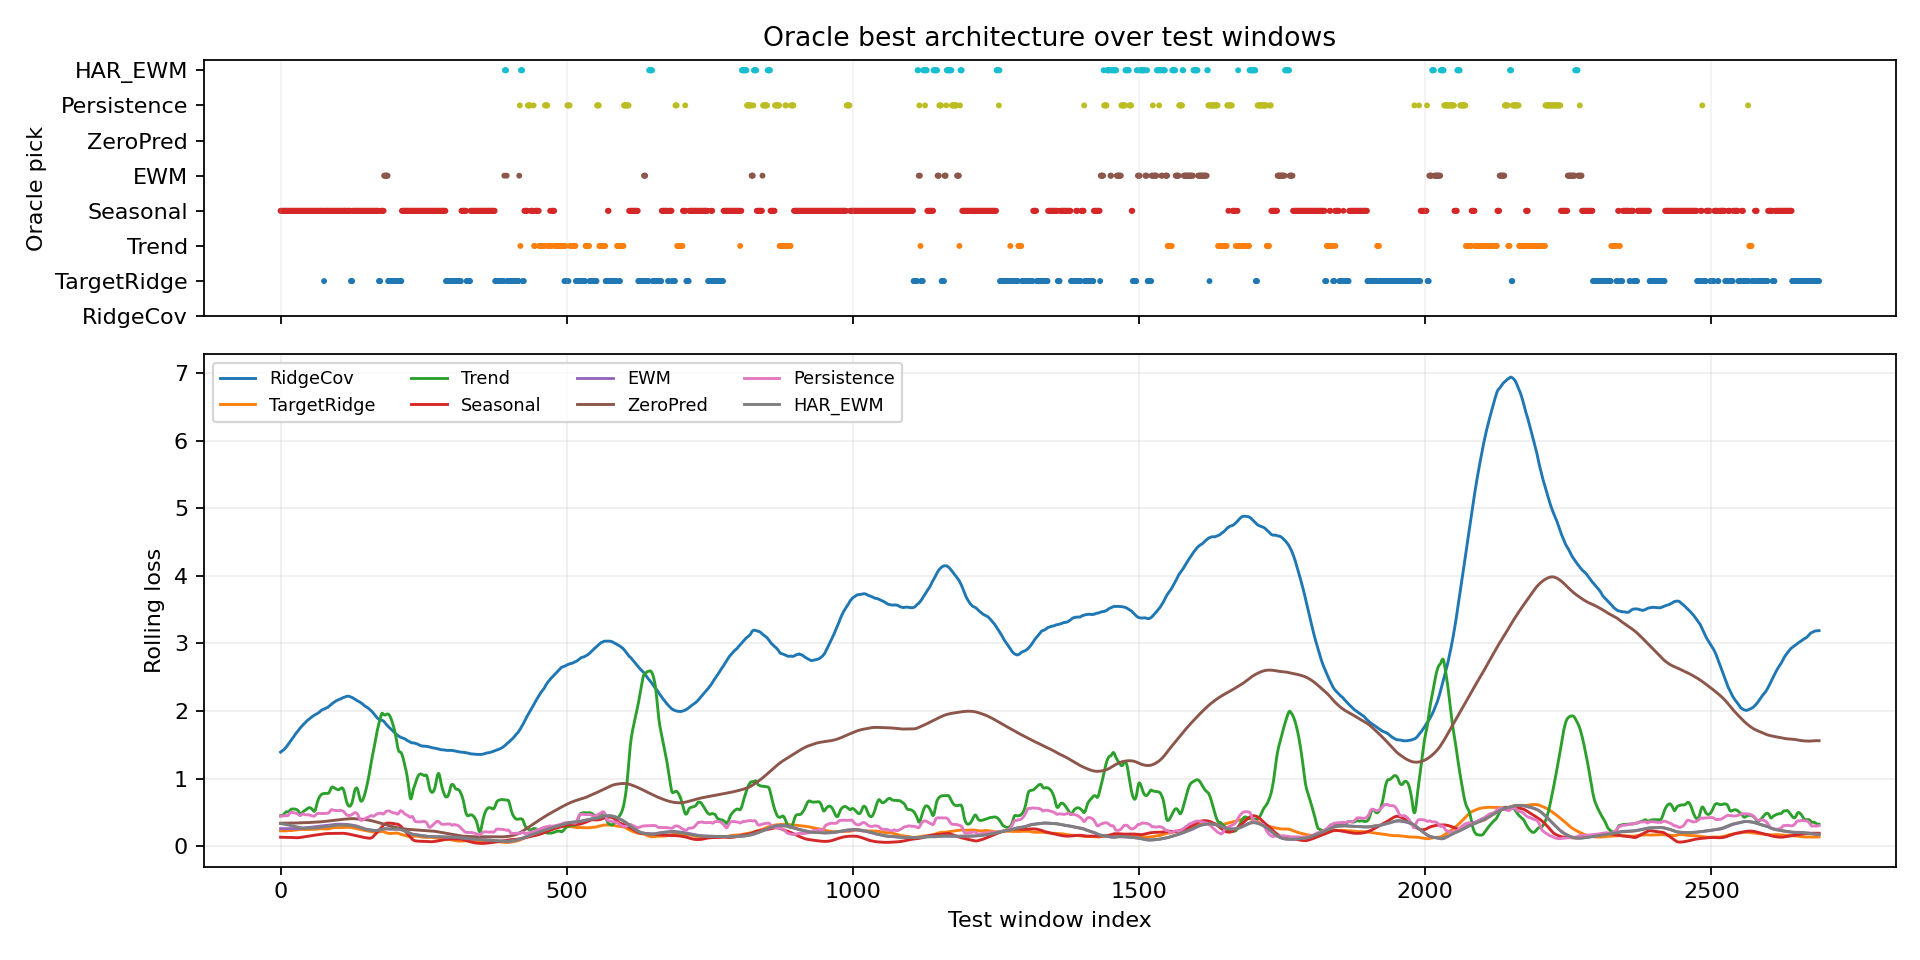

The data file committed next to this chart (first rows):
window_index, best_model, best_loss, second_model, second_loss, margin_vs_second, best_single_model, best_single_loss, oracle_gain_vs_best_single
0, Seasonal, 0.1391, TargetRidge, 0.2214, 0.08227, Seasonal, 0.1391, 0.0
1, Seasonal, 0.1376, TargetRidge, 0.2061, 0.06852, Seasonal, 0.1376, 0.0
2, Seasonal, 0.1355, TargetRidge, 0.1953, 0.05981, Seasonal, 0.1355, 0.0
3, Seasonal, 0.1331, TargetRidge, 0.1873, 0.05424, Seasonal, 0.1331, 0.0
4, Seasonal, 0.1306, TargetRidge, 0.1872, 0.05654, Seasonal, 0.1306, 0.0
5, Seasonal, 0.128, TargetRidge, 0.1941, 0.06605, Seasonal, 0.128, 0.0
6, Seasonal, 0.1253, TargetRidge, 0.2074, 0.08214, Seasonal, 0.1253, 0.0
7, Seasonal, 0.1223, TargetRidge, 0.2301, 0.1078, Seasonal, 0.1223, 0.0
8, Seasonal, 0.1191, EWM, 0.2474, 0.1283, Seasonal, 0.1191, 0.0
9, Seasonal, 0.1167, EWM, 0.2476, 0.1309, Seasonal, 0.1167, 0.0
10, Seasonal, 0.1158, EWM, 0.2477, 0.132, Seasonal, 0.1158, 0.0
11, Seasonal, 0.1157, EWM, 0.2488, 0.1332, Seasonal, 0.1157, 0.0
12, Seasonal, 0.1162, Trend, 0.1943, 0.0781, Seasonal, 0.1162, 0.0
13, Seasonal, 0.1184, TargetRidge, 0.2349, 0.1164, Seasonal, 0.1184, 0.0
14, Seasonal, 0.1217, TargetRidge, 0.2211, 0.09946, Seasonal, 0.1217, 0.0
15, Seasonal, 0.1242, TargetRidge, 0.2193, 0.09514, Seasonal, 0.1242, 0.0
16, Seasonal, 0.1272, TargetRidge, 0.229, 0.1018, Seasonal, 0.1272, 0.0
17, Seasonal, 0.1304, TargetRidge, 0.2368, 0.1064, Seasonal, 0.1304, 0.0
18, Seasonal, 0.1326, TargetRidge, 0.25, 0.1174, Seasonal, 0.1326, 0.0
19, Seasonal, 0.1338, TargetRidge, 0.2618, 0.128, Seasonal, 0.1338, 0.0
20, Seasonal, 0.1342, HAR_EWM, 0.2623, 0.128, Seasonal, 0.1342, 0.0
21, Seasonal, 0.1343, Persistence, 0.2497, 0.1154, Seasonal, 0.1343, 0.0
22, Seasonal, 0.1344, TargetRidge, 0.2549, 0.1205, Seasonal, 0.1344, 0.0
23, Seasonal, 0.1344, TargetRidge, 0.2415, 0.1071, Seasonal, 0.1344, 0.0
24, Seasonal, 0.1344, TargetRidge, 0.2271, 0.09275, Seasonal, 0.1344, 0.0
25, Seasonal, 0.1342, TargetRidge, 0.2117, 0.07747, Seasonal, 0.1342, 0.0
26, Seasonal, 0.1342, TargetRidge, 0.1982, 0.06392, Seasonal, 0.1342, 0.0
27, Seasonal, 0.1341, TargetRidge, 0.1927, 0.05851, Seasonal, 0.1341, 0.0
28, Seasonal, 0.1339, TargetRidge, 0.1943, 0.06042, Seasonal, 0.1339, 0.0
29, Seasonal, 0.1334, TargetRidge, 0.2051, 0.07171, Seasonal, 0.1334, 0.0
30, Seasonal, 0.1326, TargetRidge, 0.2181, 0.08555, Seasonal, 0.1326, 0.0
31, Seasonal, 0.1316, TargetRidge, 0.2348, 0.1032, Seasonal, 0.1316, 0.0
32, Seasonal, 0.1309, EWM, 0.2495, 0.1185, Seasonal, 0.1309, 0.0
33, Seasonal, 0.1307, EWM, 0.2499, 0.1191, Seasonal, 0.1307, 0.0
34, Seasonal, 0.131, EWM, 0.2502, 0.1192, Seasonal, 0.131, 0.0
35, Seasonal, 0.1315, EWM, 0.2514, 0.1199, Seasonal, 0.1315, 0.0
36, Seasonal, 0.1305, Trend, 0.2136, 0.08313, Seasonal, 0.1305, 0.0
37, Seasonal, 0.128, TargetRidge, 0.2341, 0.1061, Seasonal, 0.128, 0.0
38, Seasonal, 0.1256, TargetRidge, 0.2166, 0.09104, Seasonal, 0.1256, 0.0
39, Seasonal, 0.1237, TargetRidge, 0.2106, 0.08696, Seasonal, 0.1237, 0.0
40, Seasonal, 0.1202, TargetRidge, 0.2131, 0.09292, Seasonal, 0.1202, 0.0
41, Seasonal, 0.1181, TargetRidge, 0.226, 0.108, Seasonal, 0.1181, 0.0
42, Seasonal, 0.1169, TargetRidge, 0.2447, 0.1279, Seasonal, 0.1169, 0.0
43, Seasonal, 0.1168, HAR_EWM, 0.261, 0.1443, Seasonal, 0.1168, 0.0
44, Seasonal, 0.1175, HAR_EWM, 0.2614, 0.1439, Seasonal, 0.1175, 0.0
45, Seasonal, 0.1183, HAR_EWM, 0.2616, 0.1433, Seasonal, 0.1183, 0.0
46, Seasonal, 0.119, HAR_EWM, 0.2616, 0.1426, Seasonal, 0.119, 0.0
47, Seasonal, 0.1198, HAR_EWM, 0.2616, 0.1418, Seasonal, 0.1198, 0.0
48, Seasonal, 0.121, TargetRidge, 0.2589, 0.1378, Seasonal, 0.121, 0.0
49, Seasonal, 0.1226, TargetRidge, 0.2588, 0.1362, Seasonal, 0.1226, 0.0
50, Seasonal, 0.1252, TargetRidge, 0.2615, 0.1364, Seasonal, 0.1252, 0.0
51, Seasonal, 0.1282, TargetRidge, 0.2591, 0.1308, Seasonal, 0.1282, 0.0
52, Seasonal, 0.1322, TargetRidge, 0.2578, 0.1257, Seasonal, 0.1322, 0.0
53, Seasonal, 0.1374, TargetRidge, 0.2615, 0.1241, Seasonal, 0.1374, 0.0
54, Seasonal, 0.1433, TargetRidge, 0.2631, 0.1198, Seasonal, 0.1433, 0.0
55, Seasonal, 0.1498, HAR_EWM, 0.2643, 0.1145, Seasonal, 0.1498, 0.0
56, Seasonal, 0.157, HAR_EWM, 0.265, 0.1081, Seasonal, 0.157, 0.0
57, Seasonal, 0.1647, HAR_EWM, 0.2656, 0.1009, Seasonal, 0.1647, 0.0
58, Seasonal, 0.1706, Trend, 0.2625, 0.09187, Seasonal, 0.1706, 0.0
59, Seasonal, 0.1748, HAR_EWM, 0.2653, 0.09043, Seasonal, 0.1748, 0.0
... 2,629 more rows
